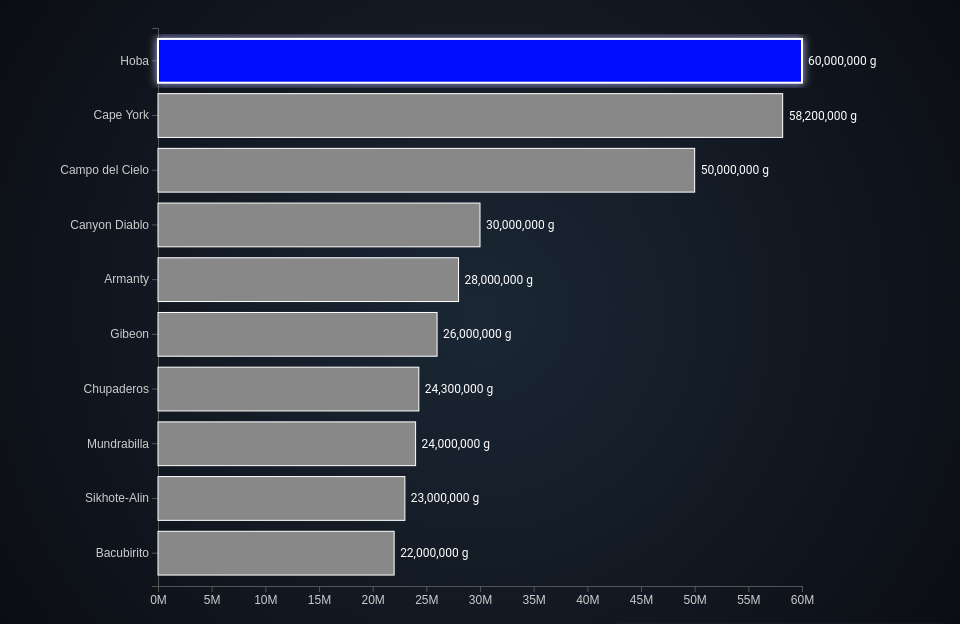
D3 v7 page, settled after 360 driven frames (6 s of simulated time); the page loaded 1 data file(s).


    const margin={top:20,right:150,bottom:30,left:150};
    function draw(){
      const c = d3.select('#chart');
      c.selectAll('*').remove();
      const cw = c.node().clientWidth - margin.left - margin.right;
      const ch = c.node().clientHeight - margin.top - margin.bottom;
      const svg = c.append('svg')
        .attr('width', c.node().clientWidth)
        .attr('height', c.node().clientHeight);
      const defs = svg.append('defs');
      const glow = defs.append('filter').attr('id','glow');
      glow.append('feGaussianBlur').attr('stdDeviation',4).attr('result','blur');
      const mg = glow.append('feMerge');
      mg.append('feMergeNode').attr('in','blur');
      mg.append('feMergeNode').attr('in','SourceGraphic');
      const g = svg.append('g')
        .attr('transform',`translate(${margin.left},${margin.top})`);
      d3.csv('Meteorite_Landings.csv', d=>({
        name:d.name,
        mass:+d['mass (g)']
      })).then(data=>{
        const top10 = data.sort((a,b)=>b.mass-a.mass).slice(0,10);
        const x = d3.scaleLinear().domain([0,d3.max(top10,d=>d.mass)]).nice().range([0,cw]);
        const y = d3.scaleBand().domain(top10.map(d=>d.name)).range([0,ch]).padding(0.2);
        g.append('g').attr('class','axis').call(d3.axisLeft(y));
        g.append('g').attr('class','axis').attr('transform',`translate(0,${ch})`)
          .call(d3.axisBottom(x).tickFormat(d=>d/1e6+'M'));
        g.selectAll('.bar').data(top10).enter().append('rect')
          .attr('class',(d,i)=>i===0?'bar highlight':'bar')
          .attr('x',0).attr('y',d=>y(d.name)).attr('width',d=>x(d.mass)).attr('height',y.bandwidth());
        g.selectAll('.label').data(top10).enter().append('text')
          .attr('class','label')
          .attr('x',d=>x(d.mass)+6)
          .attr('y',d=>y(d.name)+y.bandwidth()/2+4)
          .text(d=>d3.format(',')(d.mass)+' g');
      });
    }
    window.addEventListener('load', draw);
    window.addEventListener('resize', draw);
  

### data: Meteorite_Landings.csv
name, id, nametype, recclass, mass (g), fall, year, reclat, reclong, GeoLocation
Aachen, 1, Valid, L5, 21, Fell, 1880, 50.77, 6.083, (50.775, 6.08333)
Aarhus, 2, Valid, H6, 720, Fell, 1951, 56.18, 10.23, (56.18333, 10.23333)
Abee, 6, Valid, EH4, 107000, Fell, 1952, 54.22, -113, (54.21667, -113.0)
Acapulco, 10, Valid, Acapulcoite, 1914, Fell, 1976, 16.88, -99.9, (16.88333, -99.9)
Achiras, 370, Valid, L6, 780, Fell, 1902, -33.17, -64.95, (-33.16667, -64.95)
Adhi Kot, 379, Valid, EH4, 4239, Fell, 1919, 32.1, 71.8, (32.1, 71.8)
Adzhi-Bogdo (stone), 390, Valid, LL3-6, 910, Fell, 1949, 44.83, 95.17, (44.83333, 95.16667)
Agen, 392, Valid, H5, 30000, Fell, 1814, 44.22, 0.6167, (44.21667, 0.61667)
Aguada, 398, Valid, L6, 1620, Fell, 1930, -31.6, -65.23, (-31.6, -65.23333)
Aguila Blanca, 417, Valid, L, 1440, Fell, 1920, -30.87, -64.55, (-30.86667, -64.55)
Aioun el Atrouss, 423, Valid, Diogenite-pm, 1000, Fell, 1974, 16.4, -9.57, (16.39806, -9.57028)
Aïr, 424, Valid, L6, 24000, Fell, 1925, 19.08, 8.383, (19.08333, 8.38333)
Aire-sur-la-Lys, 425, Valid, Unknown, , Fell, 1769, 50.67, 2.333, (50.66667, 2.33333)
Akaba, 426, Valid, L6, 779, Fell, 1949, 29.52, 35.05, (29.51667, 35.05)
Akbarpur, 427, Valid, H4, 1800, Fell, 1838, 29.72, 77.95, (29.71667, 77.95)
Akwanga, 432, Valid, H, 3000, Fell, 1959, 8.917, 8.433, (8.91667, 8.43333)
Akyumak, 433, Valid, Iron, IVA, 50000, Fell, 1981, 39.92, 42.82, (39.91667, 42.81667)
Al Rais, 446, Valid, CR2-an, 160, Fell, 1957, 24.42, 39.52, (24.41667, 39.51667)
Al Zarnkh, 447, Valid, LL5, 700, Fell, 2001, 13.66, 28.96, (13.66033, 28.96)
Alais, 448, Valid, CI1, 6000, Fell, 1806, 44.12, 4.083, (44.11667, 4.08333)
Albareto, 453, Valid, L/LL4, 2000, Fell, 1766, 44.65, 11.02, (44.65, 11.01667)
Alberta, 454, Valid, L, 625, Fell, 1949, 2, 22.67, (2.0, 22.66667)
Alby sur Chéran, 458, Valid, Eucrite-mmict, 252, Fell, 2002, 45.82, 6.015, (45.82133, 6.01533)
Aldsworth, 461, Valid, LL5, 700, Fell, 1835, 51.78, -1.783, (51.78333, -1.78333)
Aleppo, 462, Valid, L6, 3200, Fell, 1873, 36.23, 37.13, (36.23333, 37.13333)
Alessandria, 463, Valid, H5, 908, Fell, 1860, 44.88, 8.75, (44.88333, 8.75)
Alexandrovsky, 465, Valid, H4, 9251, Fell, 1900, 50.95, 31.82, (50.95, 31.81667)
Alfianello, 466, Valid, L6, 228000, Fell, 1883, 45.27, 10.15, (45.26667, 10.15)
Allegan, 2276, Valid, H5, 32000, Fell, 1899, 42.53, -85.88, (42.53333, -85.88333)
Allende, 2278, Valid, CV3, 2000000, Fell, 1969, 26.97, -105.3, (26.96667, -105.31667)
Almahata Sitta, 48915, Valid, Ureilite-an, 3950, Fell, 2008, 20.75, 32.41, (20.74575, 32.41275)
Alta'ameem, 2284, Valid, LL5, 6000, Fell, 1977, 35.27, 44.22, (35.27333, 44.21556)
Ambapur Nagla, 2290, Valid, H5, 6400, Fell, 1895, 27.67, 78.25, (27.66667, 78.25)
Andhara, 2294, Valid, Stone-uncl, 2700, Fell, 1880, 26.58, 85.57, (26.58333, 85.56667)
Andover, 2295, Valid, L6, 3200, Fell, 1898, 44.62, -70.75, (44.61667, -70.75)
Andreevka, 2296, Valid, L3, 600, Fell, 1969, 48.7, 37.5, (48.7, 37.5)
Andura, 2298, Valid, H6, 17900, Fell, 1939, 20.88, 76.87, (20.88333, 76.86667)
Northwest Africa 5815, 50693, Valid, L5, 256.8, Found, , 0.000000, 0.000000, (0.0, 0.0)
Angers, 2301, Valid, L6, , Fell, 1822, 47.47, -0.55, (47.46667, -0.55)
Angra dos Reis (stone), 2302, Valid, Angrite, 1500, Fell, 1869, -22.97, -44.32, (-22.96667, -44.31667)
Ankober, 2304, Valid, H4, 6500, Fell, 1942, 9.533, 39.72, (9.53333, 39.71667)
Anlong, 2305, Valid, H5, 2500, Fell, 1971, 25.15, 105.2, (25.15, 105.18333)
Aomori, 2313, Valid, L6, 320, Fell, 1984, 40.81, 140.8, (40.81056, 140.78556)
Appley Bridge, 2318, Valid, LL6, 15000, Fell, 1914, 53.58, -2.717, (53.58333, -2.71667)
Apt, 2320, Valid, L6, 3200, Fell, 1803, 43.87, 5.383, (43.86667, 5.38333)
Arbol Solo, 2325, Valid, H5, 810, Fell, 1954, -33, -66, (-33.0, -66.0)
Archie, 2329, Valid, H6, 5070, Fell, 1932, 38.5, -94.3, (38.5, -94.3)
Arroyo Aguiar, 2340, Valid, H5, 7450, Fell, 1950, -31.42, -60.67, (-31.41667, -60.66667)
Asco, 2345, Valid, H6, 41, Fell, 1805, 42.45, 9.033, (42.45, 9.03333)
Ash Creek, 48954, Valid, L6, 9500, Fell, 2009, 31.8, -97.01, (31.805, -97.01)
Ashdon, 2346, Valid, L6, 1300, Fell, 1923, 52.05, 0.3, (52.05, 0.3)
Assisi, 2353, Valid, H5, 2000, Fell, 1886, 43.03, 12.55, (43.03333, 12.55)
Atarra, 4883, Valid, L4, 1280, Fell, 1920, 25.25, 80.62, (25.25417, 80.625)
Atemajac, 4884, Valid, L6, 94.2, Fell, 1896, 20.07, -103.7, (20.06667, -103.66667)
Athens, 4885, Valid, LL6, 265, Fell, 1933, 34.75, -87, (34.75, -87.0)
Atoka, 4888, Valid, L6, 1384, Fell, 1945, 34.32, -96.15, (34.31667, -96.15)
Aubres, 4893, Valid, Aubrite, 800, Fell, 1836, 44.38, 5.167, (44.38333, 5.16667)
Aumale, 4899, Valid, L6, 50000, Fell, 1865, 36.17, 3.667, (36.16667, 3.66667)
Aumieres, 4900, Valid, L6, 2000, Fell, 1842, 44.33, 3.233, (44.33333, 3.23333)
Ausson, 4903, Valid, L5, 50000, Fell, 1858, 43.08, 0.5833, (43.08333, 0.58333)
... 45,656 more rows